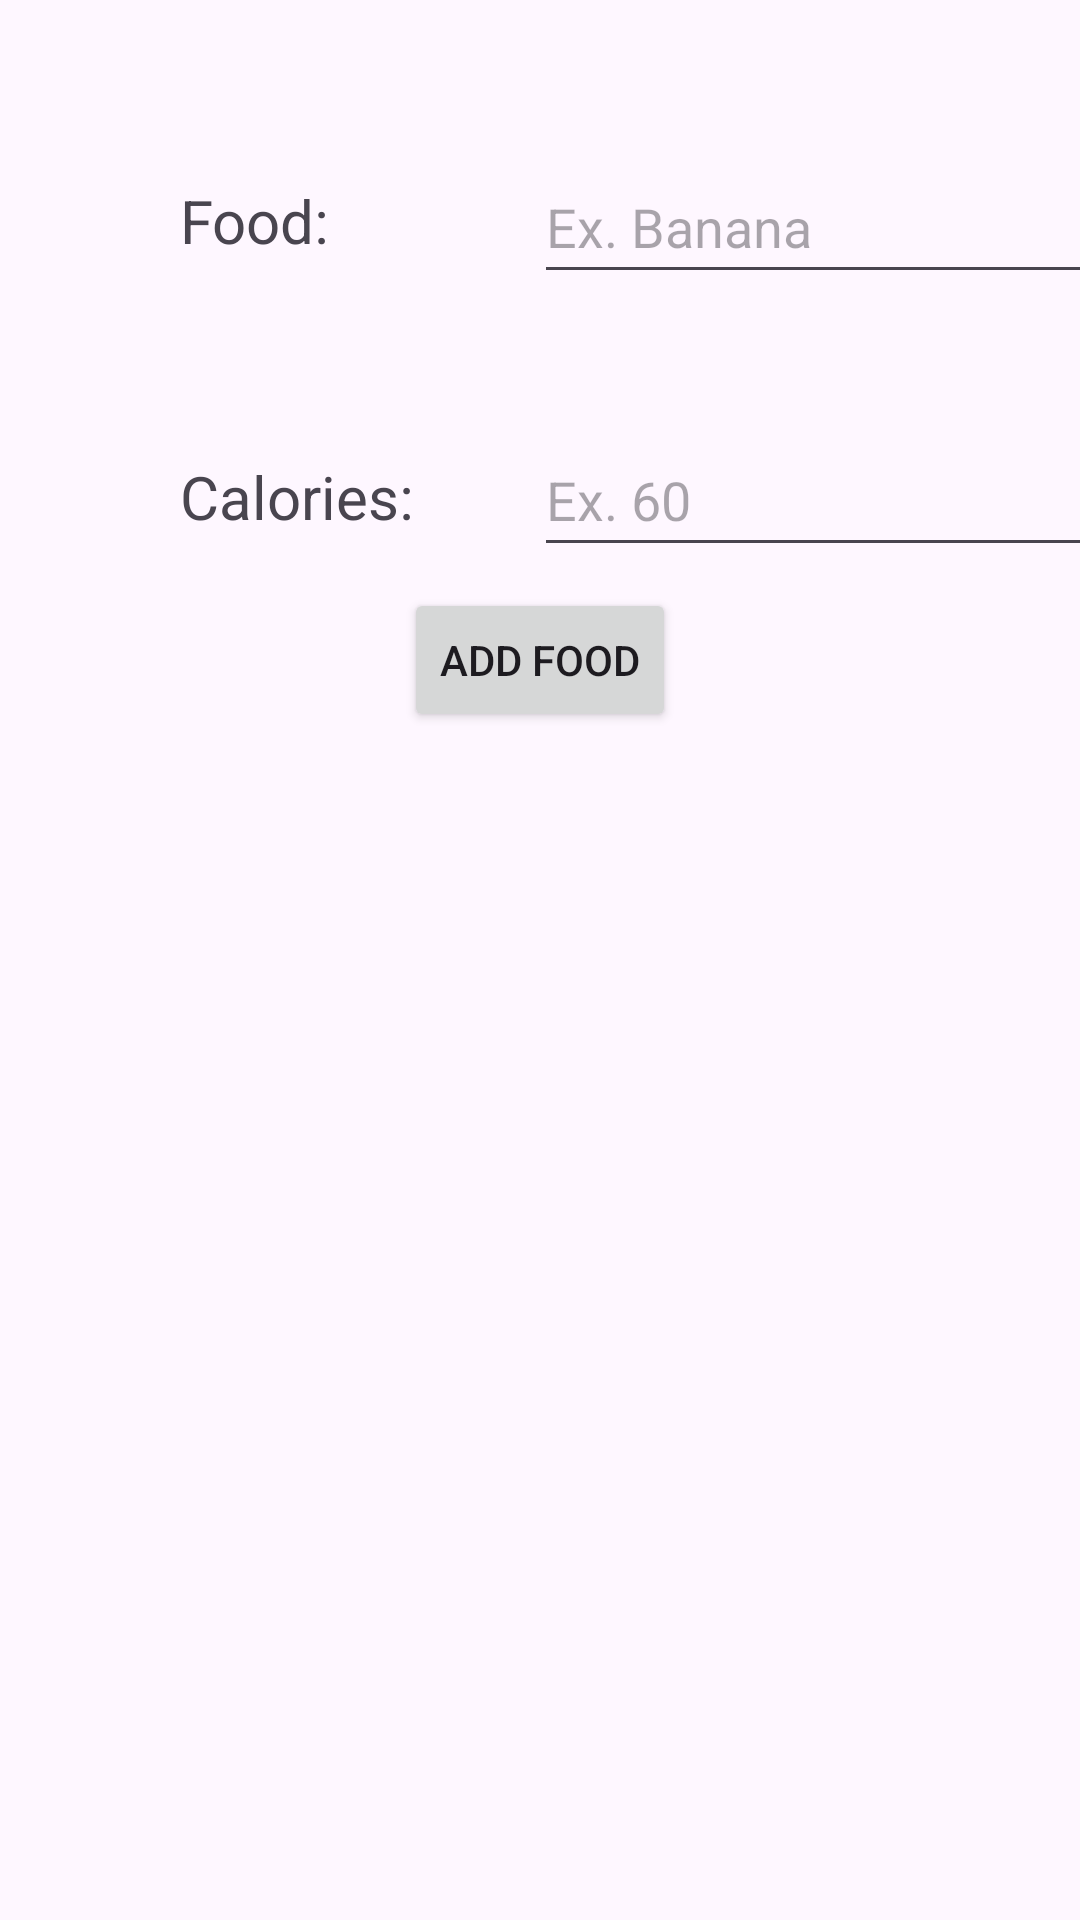

This screen was rendered from an Android layout file. Write that file and the resources it references.
<!-- AndroidManifest.xml: application theme Theme.BitFitPt2 -->
<!-- res/layout/activity_detail.xml -->
<?xml version="1.0" encoding="utf-8"?>
<androidx.constraintlayout.widget.ConstraintLayout xmlns:android="http://schemas.android.com/apk/res/android"
    xmlns:app="http://schemas.android.com/apk/res-auto"
    android:layout_width="match_parent"
    android:layout_height="match_parent">

    <TextView
        android:textSize="20sp"
        android:layout_marginTop="60dp"
        android:layout_marginLeft="60dp"
        android:id="@+id/foodTextView"
        android:layout_width="wrap_content"
        android:layout_height="wrap_content"
        android:text="Food:"
        app:layout_constraintStart_toStartOf="parent"
        app:layout_constraintTop_toTopOf="parent" />

    <TextView
        android:textSize="20sp"

        android:layout_marginTop="65dp"
        android:layout_marginLeft="60dp"
        android:id="@+id/caloriesTextView"
        android:layout_width="wrap_content"
        android:layout_height="wrap_content"
        android:text="Calories:"
        app:layout_constraintStart_toStartOf="parent"
        app:layout_constraintTop_toBottomOf="@+id/foodTextView" />


    <EditText
        android:id="@+id/foodInput"
        android:layout_width="wrap_content"
        android:layout_height="wrap_content"
        android:layout_marginLeft="68dp"
        android:layout_marginTop="50dp"
        android:ems="10"
        android:hint="Ex. Banana"
        android:inputType="text"
        android:minHeight="48dp"
        app:layout_constraintStart_toEndOf="@+id/foodTextView"
        app:layout_constraintTop_toTopOf="parent" />

    <EditText
        android:id="@+id/caloriesInput"
        android:layout_width="wrap_content"
        android:layout_height="wrap_content"
        android:layout_marginLeft="40dp"
        android:layout_marginTop="43dp"
        android:ems="10"
        android:hint="Ex. 60"
        android:inputType="number"
        android:minHeight="48dp"
        app:layout_constraintStart_toEndOf="@+id/caloriesTextView"
        app:layout_constraintTop_toBottomOf="@+id/foodInput" />

    <Button
        android:layout_marginBottom="200dp"
        android:id="@+id/foodSubmitButton"
        android:layout_width="wrap_content"
        android:layout_height="wrap_content"
        android:text="Add Food"
        app:layout_constraintBottom_toBottomOf="parent"
        app:layout_constraintEnd_toEndOf="parent"
        app:layout_constraintStart_toStartOf="parent"
        app:layout_constraintTop_toTopOf="parent" />

</androidx.constraintlayout.widget.ConstraintLayout>
<!-- resources referenced by this layout -->
<resources>
  <style name="Theme.BitFitPt2" parent="Base.Theme.BitFitPt2" />
  <style name="Base.Theme.BitFitPt2" parent="Theme.Material3.DayNight.NoActionBar">
          
          
      </style>
</resources>
